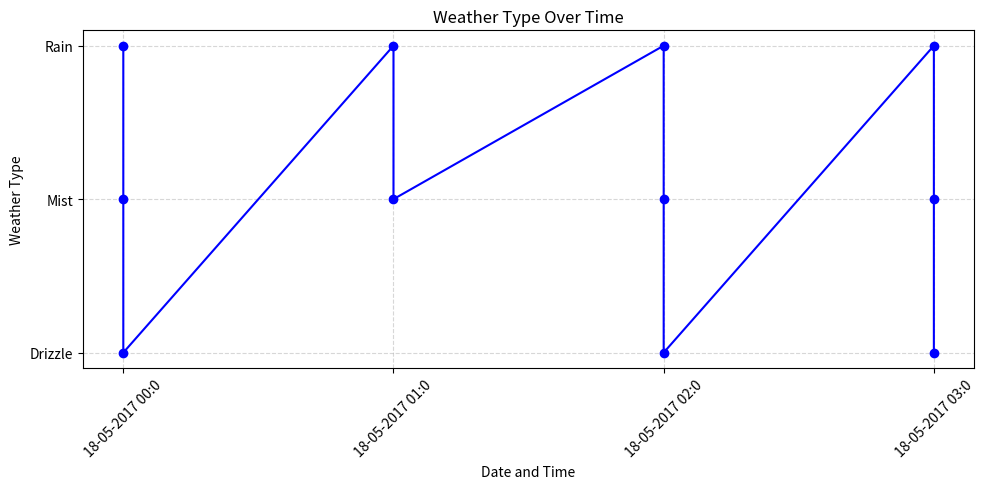

The matplotlib source for this figure:
import matplotlib.pyplot as plt

dates = [
    '18-05-2017 00:0', '18-05-2017 00:0', '18-05-2017 00:0', '18-05-2017 01:0', '18-05-2017 01:0',
    '18-05-2017 02:0', '18-05-2017 02:0', '18-05-2017 02:0', '18-05-2017 03:0', '18-05-2017 03:0',
    '18-05-2017 03:0'
]

weather_types = [
    'Rain', 'Mist', 'Drizzle', 'Rain', 'Mist',
    'Rain', 'Mist', 'Drizzle', 'Rain', 'Mist','Drizzle'
]

weather_mapping = {'Rain': 3, 'Mist': 2, 'Drizzle': 1}
weather_values = [weather_mapping[w] for w in weather_types]

plt.figure(figsize=(10, 5))
plt.plot(dates, weather_values, marker='o', linestyle='-', color='blue')

plt.xticks(rotation=45)
plt.yticks([1, 2, 3], ['Drizzle', 'Mist', 'Rain'])

plt.title('Weather Type Over Time')
plt.xlabel('Date and Time')
plt.ylabel('Weather Type')
plt.tight_layout()
plt.grid(True, linestyle='--', alpha=0.5)

plt.show()
